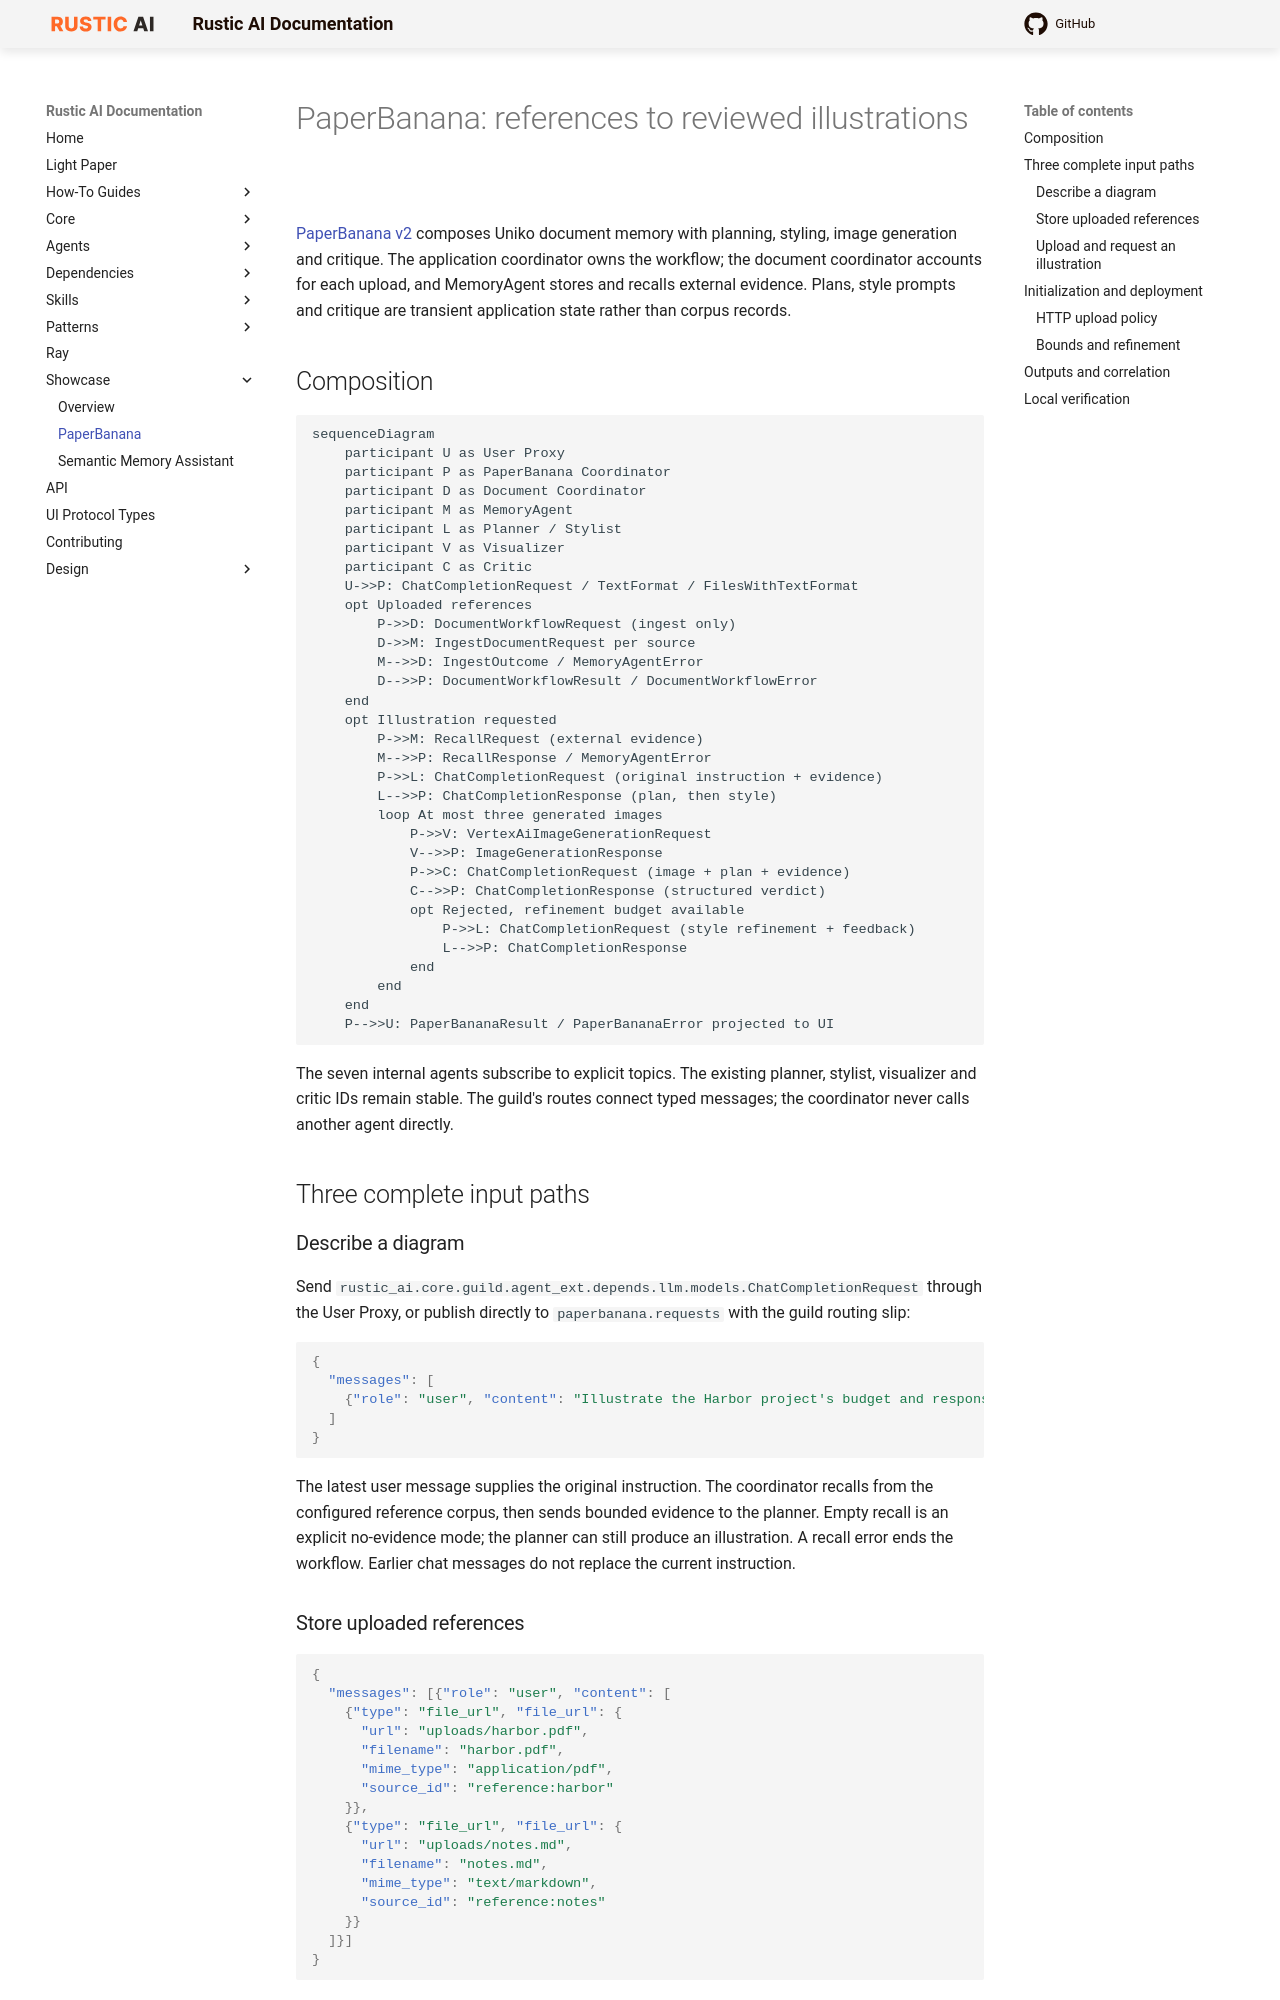

repository: rustic-ai/rustic-ai · page: showcase/paper_banana/index.html · generator: mkdocs

# PaperBanana: references to reviewed illustrations

[PaperBanana v2](https://github.com/milliondreams/rustic-ai/blob/main/showcase/apps/paper_banana_guild.json) composes Uniko document memory with planning, styling, image generation and critique. The application coordinator owns the workflow; the document coordinator accounts for each upload, and MemoryAgent stores and recalls external evidence. Plans, style prompts and critique are transient application state rather than corpus records.

## Composition

```mermaid
sequenceDiagram
    participant U as User Proxy
    participant P as PaperBanana Coordinator
    participant D as Document Coordinator
    participant M as MemoryAgent
    participant L as Planner / Stylist
    participant V as Visualizer
    participant C as Critic
    U->>P: ChatCompletionRequest / TextFormat / FilesWithTextFormat
    opt Uploaded references
        P->>D: DocumentWorkflowRequest (ingest only)
        D->>M: IngestDocumentRequest per source
        M-->>D: IngestOutcome / MemoryAgentError
        D-->>P: DocumentWorkflowResult / DocumentWorkflowError
    end
    opt Illustration requested
        P->>M: RecallRequest (external evidence)
        M-->>P: RecallResponse / MemoryAgentError
        P->>L: ChatCompletionRequest (original instruction + evidence)
        L-->>P: ChatCompletionResponse (plan, then style)
        loop At most three generated images
            P->>V: VertexAiImageGenerationRequest
            V-->>P: ImageGenerationResponse
            P->>C: ChatCompletionRequest (image + plan + evidence)
            C-->>P: ChatCompletionResponse (structured verdict)
            opt Rejected, refinement budget available
                P->>L: ChatCompletionRequest (style refinement + feedback)
                L-->>P: ChatCompletionResponse
            end
        end
    end
    P-->>U: PaperBananaResult / PaperBananaError projected to UI
```

The seven internal agents subscribe to explicit topics. The existing planner, stylist, visualizer and critic IDs remain stable. The guild's routes connect typed messages; the coordinator never calls another agent directly.

## Three complete input paths

### Describe a diagram

Send `rustic_ai.core.guild.agent_ext.depends.llm.models.ChatCompletionRequest` through the User Proxy, or publish directly to `paperbanana.requests` with the guild routing slip:

```json
{
  "messages": [
    {"role": "user", "content": "Illustrate the Harbor project's budget and responsibilities."}
  ]
}
```

The latest user message supplies the original instruction. The coordinator recalls from the configured reference corpus, then sends bounded evidence to the planner. Empty recall is an explicit no-evidence mode; the planner can still produce an illustration. A recall error ends the workflow. Earlier chat messages do not replace the current instruction.
